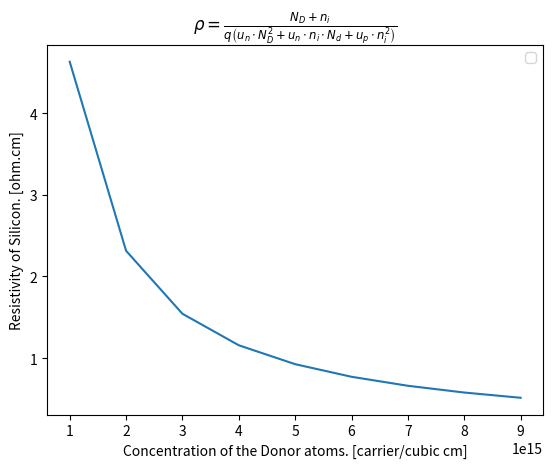

This figure's Python source:
import matplotlib.pyplot as plt 
import numpy as np

q = 1.6E-19                                                    #charge of electron.
ni = 1.90189E10                                                #concentration of intrinsic silicon at room temperature. [carrier/cubic cm]
up = 480                                                       #holes mobility.    [square cm/V.s]
un = 1350                                                      #electron mobility. [square cm/V.s]
ND = [1E15, 2E15, 3E15, 4E15, 5E15, 6E15, 7E15, 8E15, 9E15]    #concentration of donor atom (Phosphorus). [carrier/cubic cm]
values=[]
for x in ND:
    p = (x + ni)/(q*((un*x**2) + (un*ni*x) + (up*ni**2)))       #'p' is resistivity of n-type doped semiconductor. [ohm.cm]
    values.append(p)
plt.plot(ND, values)
plt.title(r"$\rho = \frac{ N_{D} + n_{i} }{q \left( u_{n} \cdot N_{D}^{2} + u_{n} \cdot n_{i} \cdot N_{d} + u_{p} \cdot n_{i}^{2} \right) }$")
plt.xlabel('Concentration of the Donor atoms. [carrier/cubic cm]')  
plt.ylabel('Resistivity of Silicon. [ohm.cm]') 
plt.legend() 
plt.savefig("Restivity_Concentration.png")
plt.show()
